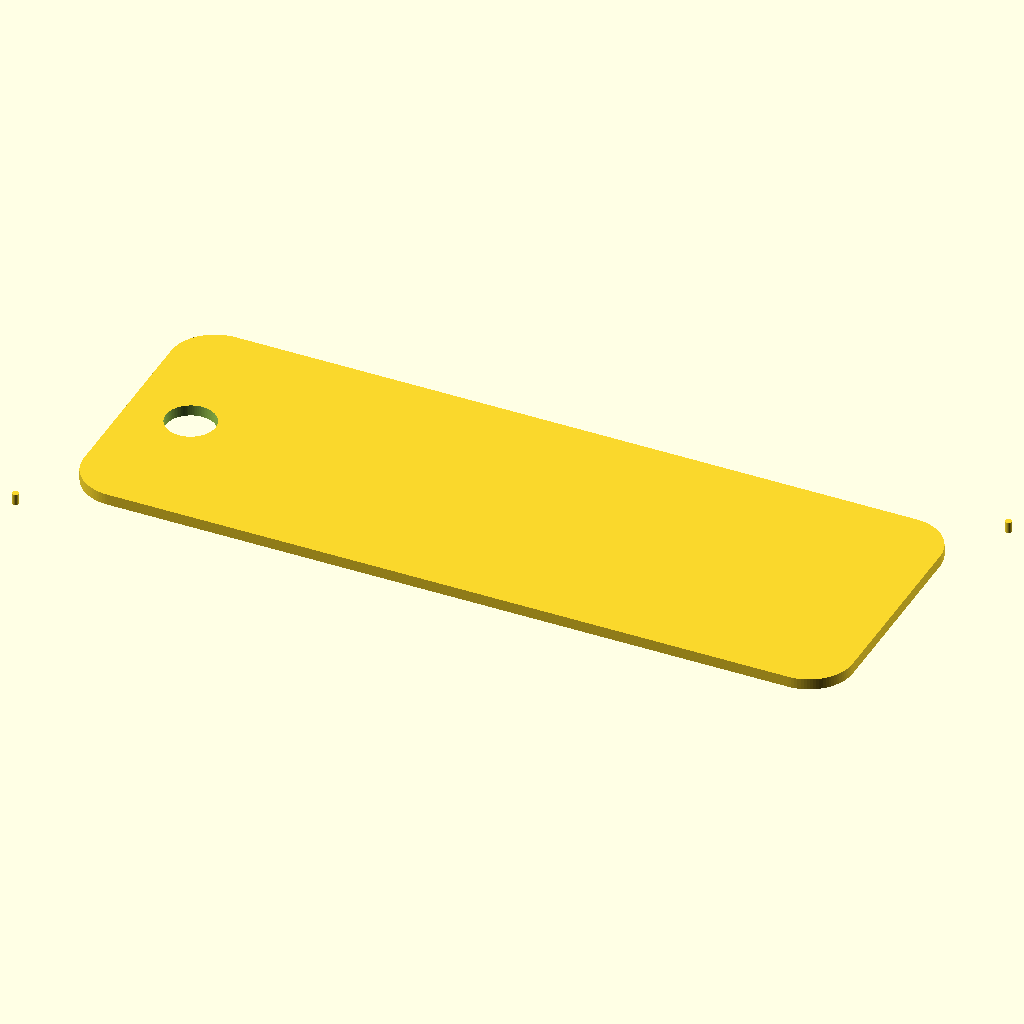
Cell 1: rendered with the file's own defaults.
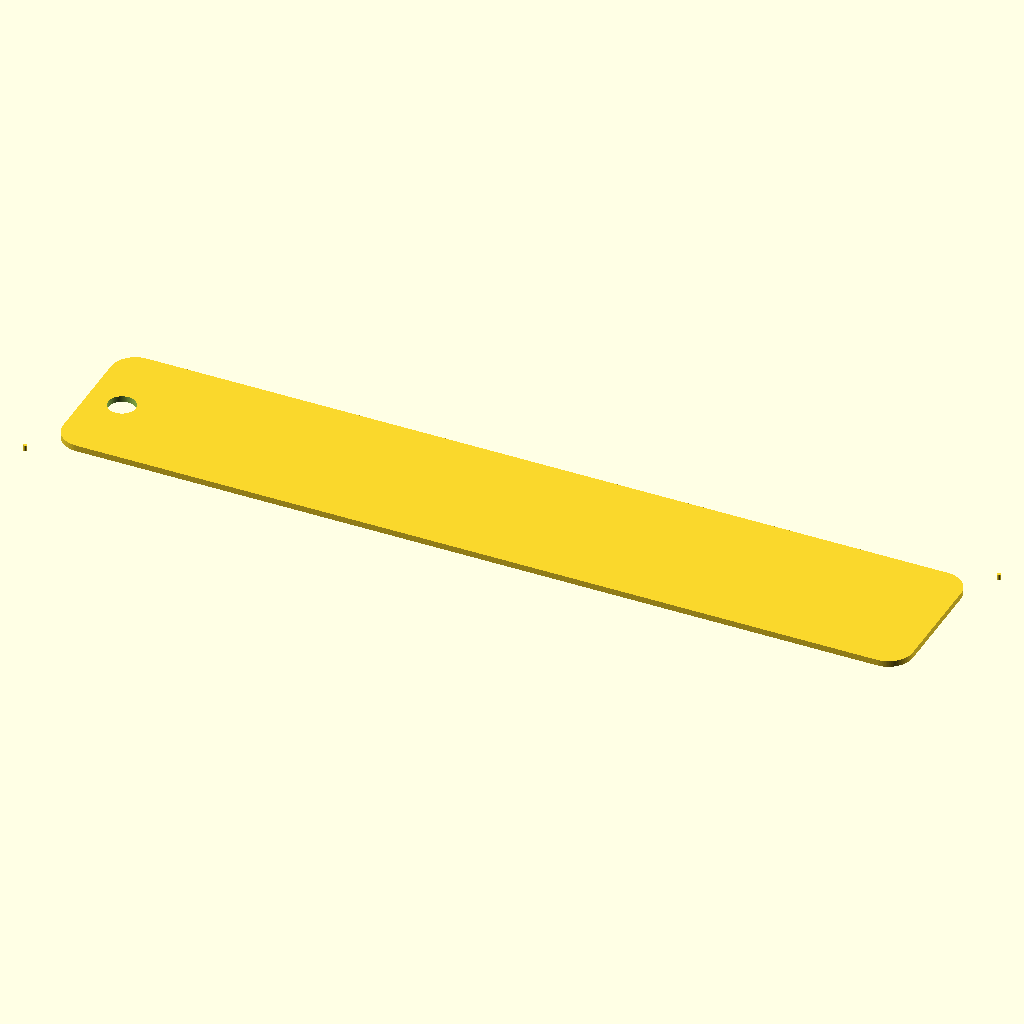
Cell 2: PIECE_W = 140 (everything else at default).
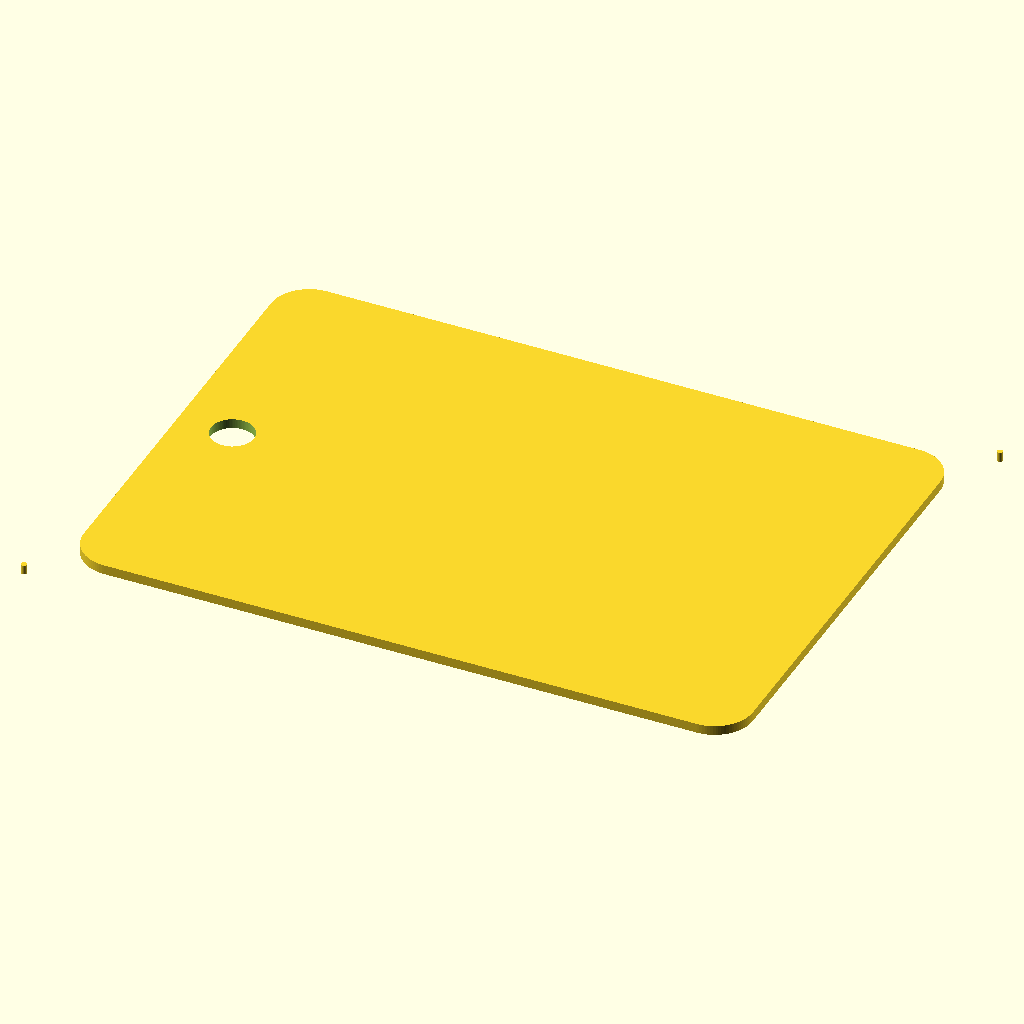
Cell 3: PIECE_H = 50 (everything else at default).
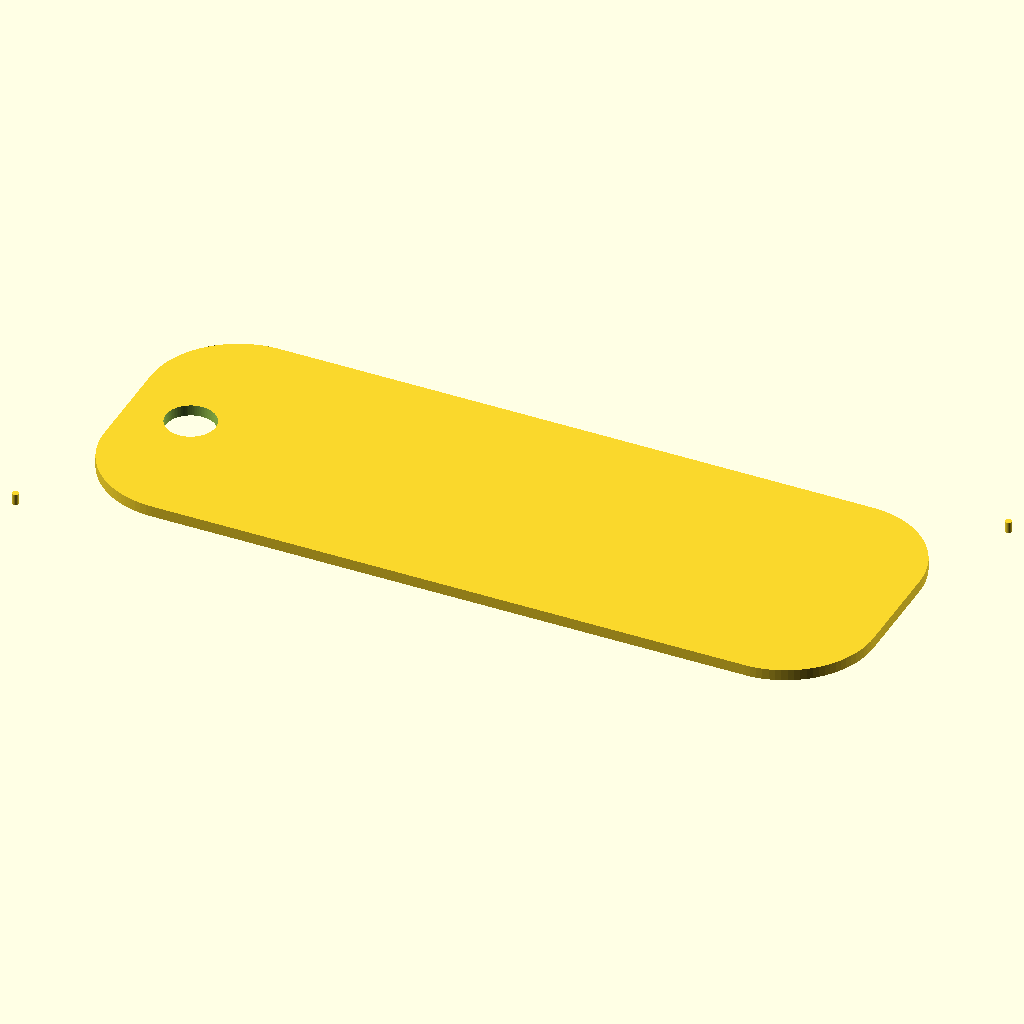
Cell 4: the same model with CORNER_R = 8.
All cells are drawn from the same view direction (rotation 55°, 0°, 25°, orthographic, colour scheme Cornfield), but the view is re-fitted for each cell, so position and scale can differ between cells as well as the parameter.
OpenSCAD source file minicurso/testes-prompts/2026-10-20/r3/laser-chaveiro-maria-slide12-haiku.scad:
// ===== Parametros (mm, salvo indicacao) =====
layer = "cut";            // "cut" = so contornos e furos; "engrave" = so texto gravado
$fn = 96;                 // resolucao dos arcos e circulos (adimensional)

// Peca
PIECE_W = 70;             // largura da peca (mm)
PIECE_H = 25;             // altura da peca (mm)
CORNER_R = 4;             // raio dos cantos (mm)

// Furo da argola
HOLE_D = 4.5;             // diametro do furo (mm)
HOLE_EDGE = 3.5;          // distancia da borda esquerda da peca ate a borda do furo (mm)

// Nome gravado
NAME = "MARIA";           // texto a gravar
FONT = "Liberation Sans:style=Bold";
TEXT_MAX_SIZE = 8;        // tamanho maximo da letra (mm)
GAP_HOLE = 3;             // distancia minima entre o furo e o texto (mm)
GAP_EDGE = 3;             // distancia minima entre o texto e as bordas (mm)

// Marcas de referencia
MARK_D = 0.6;             // diametro dos circulos de referencia (mm)
MARK_OFFSET = 3;          // deslocamento do centro de cada circulo em relacao ao canto (mm)

// Folga de encaixe (so para encaixes; esta peca nao tem encaixe)
clearance = 0;            // mm

// ===== Derivados (calculados a partir dos parametros) =====
hole_cx = HOLE_EDGE + HOLE_D / 2;                      // centro do furo em X (mm) = 5.75
hole_cy = PIECE_H / 2;                                 // centro do furo em Y (mm) = 12.5
hole_right = HOLE_EDGE + HOLE_D;                       // borda direita do furo (mm) = 8
name_x0 = hole_right + GAP_HOLE;                       // inicio da area do texto (mm) = 11
name_x1 = PIECE_W - GAP_EDGE;                          // fim da area do texto (mm) = 67
free_w = name_x1 - name_x0;                            // largura livre para o nome (mm) = 56
letter_size = min(TEXT_MAX_SIZE, free_w / len(NAME)); // tamanho da letra (mm) = 8

// ===== Medidas finais =====
echo("Peca (mm)", PIECE_W, PIECE_H);
echo("Furo centro X, Y e diametro (mm)", hole_cx, hole_cy, HOLE_D);
echo("Largura livre para o nome (mm)", free_w);
echo("Tamanho da letra (mm)", letter_size);
echo("Area do texto X0 e X1 (mm)", name_x0, name_x1);

// ===== Modulos 2D =====
module outline() {
    // retangulo 70 x 25 com cantos arredondados r = 4
    offset(r = CORNER_R)
        translate([CORNER_R, CORNER_R])
            square([PIECE_W - 2 * CORNER_R, PIECE_H - 2 * CORNER_R]);
}

module marks() {
    // circulo de referencia no canto inferior esquerdo (fora da peca)
    translate([-MARK_OFFSET, -MARK_OFFSET])
        circle(d = MARK_D);
    // circulo de referencia no canto superior direito (fora da peca)
    translate([PIECE_W + MARK_OFFSET, PIECE_H + MARK_OFFSET])
        circle(d = MARK_D);
}

module keychain_cut() {
    difference() {
        outline();
        translate([hole_cx, hole_cy])
            circle(d = HOLE_D);
    }
}

module name_engrave() {
    translate([name_x0, PIECE_H / 2])
        text(NAME, size = letter_size, font = FONT,
             halign = "left", valign = "center");
}

// ===== Saida por camada =====
if (layer == "cut") {
    union() {
        keychain_cut();
        marks();
    }
} else if (layer == "engrave") {
    union() {
        name_engrave();
        marks();
    }
} else {
    echo("layer invalido: use \"cut\" ou \"engrave\"");
}
Customizer parameters (derived from the source; name, type, default, range or options):
layer: string, default "cut"
PIECE_W: number, default 70
PIECE_H: number, default 25
CORNER_R: number, default 4
HOLE_D: number, default 4.5
HOLE_EDGE: number, default 3.5
NAME: string, default "MARIA"
FONT: string, default "Liberation Sans:style=Bold"
TEXT_MAX_SIZE: number, default 8
GAP_HOLE: number, default 3
GAP_EDGE: number, default 3
MARK_D: number, default 0.6
MARK_OFFSET: number, default 3
clearance: number, default 0
